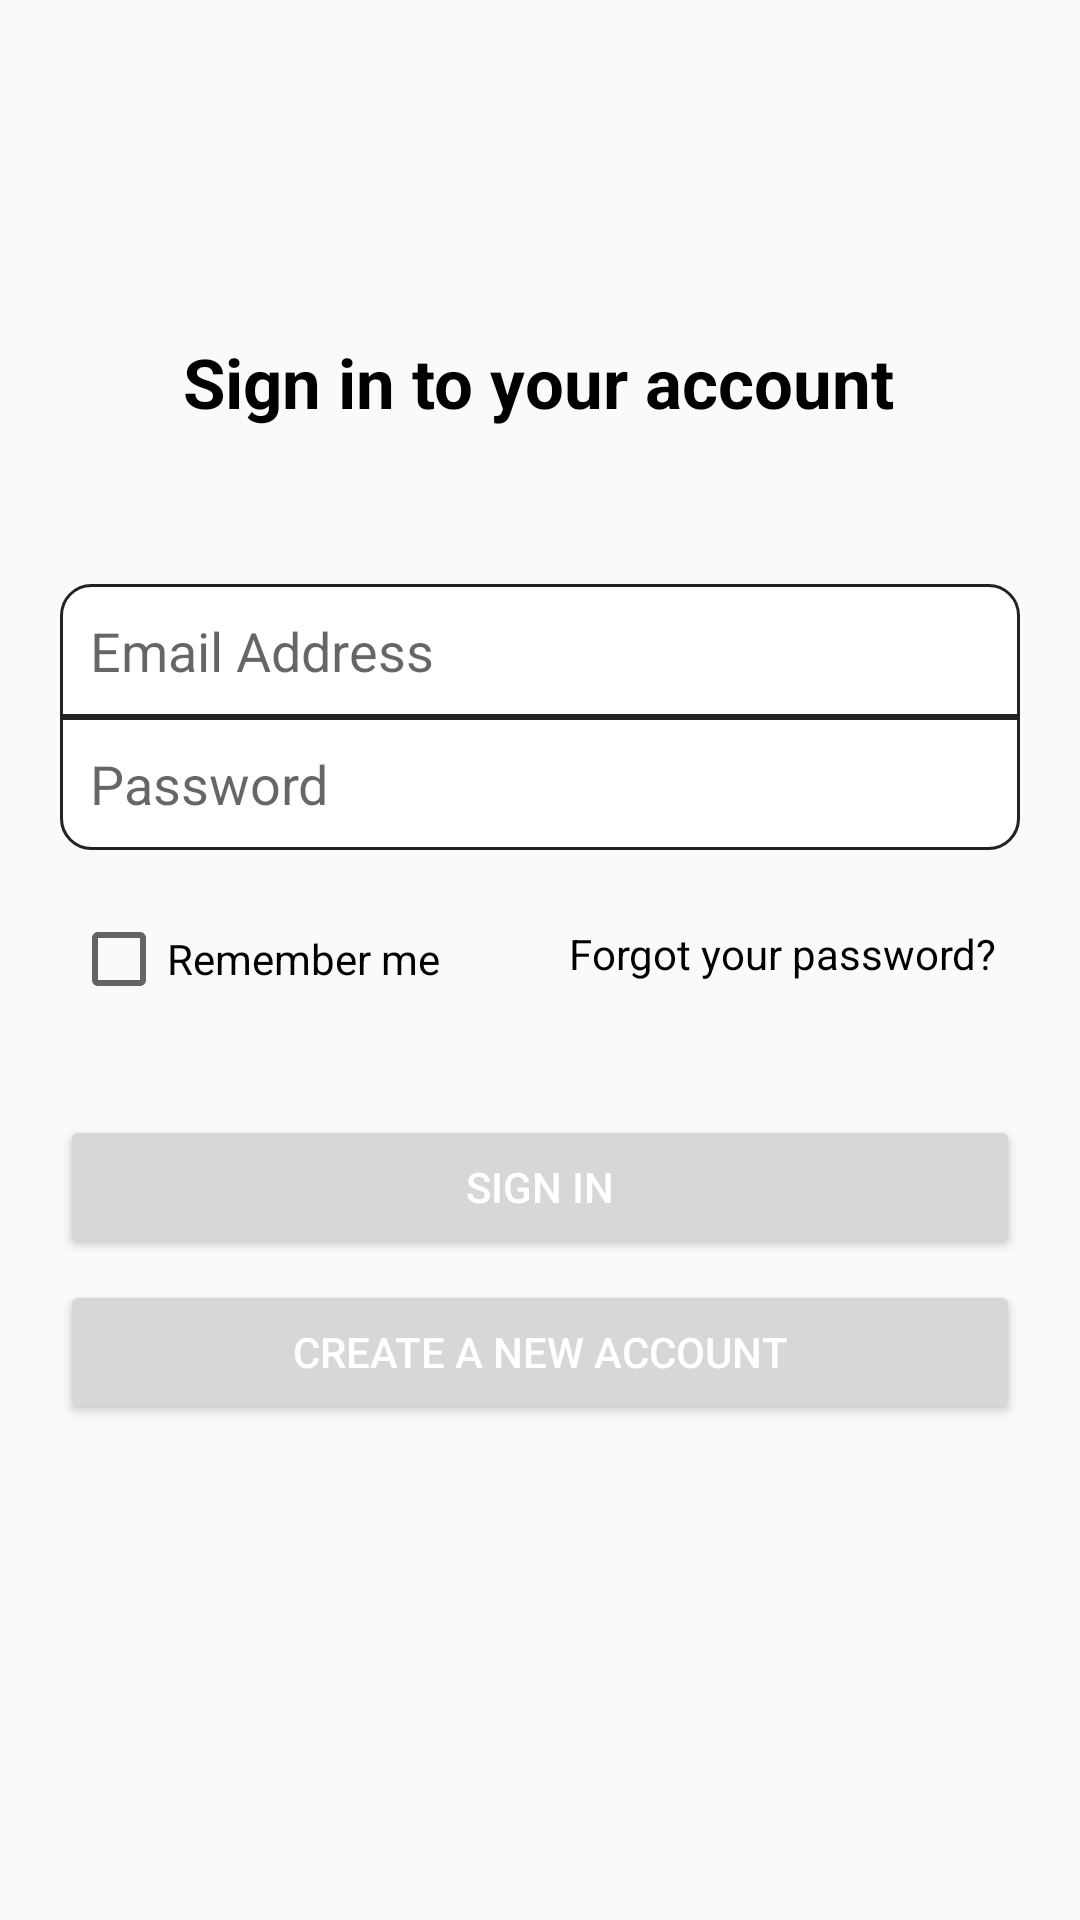

Write the Android layout XML for this screen, with the resource values it uses.
<!-- AndroidManifest.xml: application theme Theme.AppCompat.DayNight.NoActionBar -->
<!-- res/layout/fragment_login.xml -->
<?xml version="1.0" encoding="utf-8"?>
<androidx.constraintlayout.widget.ConstraintLayout xmlns:android="http://schemas.android.com/apk/res/android"
    xmlns:app="http://schemas.android.com/apk/res-auto"
    xmlns:tools="http://schemas.android.com/tools"
    android:layout_width="match_parent"
    android:layout_height="match_parent">

    <TextView
        android:id="@+id/login_title"
        android:layout_width="wrap_content"
        android:layout_height="wrap_content"
        android:text="Sign in to your account"
        android:textColor="@color/black"
        android:textSize="23sp"
        android:textStyle="bold"
        app:layout_constraintBottom_toBottomOf="parent"
        app:layout_constraintEnd_toEndOf="parent"
        app:layout_constraintHorizontal_bias="0.497"
        app:layout_constraintStart_toStartOf="parent"
        app:layout_constraintTop_toTopOf="parent"
        app:layout_constraintVertical_bias="0.184" />

    <EditText
        android:id="@+id/login_edittext_id"
        android:layout_width="match_parent"
        android:layout_height="wrap_content"
        android:layout_marginStart="20dp"
        android:layout_marginLeft="20dp"
        android:layout_marginTop="52dp"
        android:layout_marginEnd="20dp"
        android:layout_marginRight="20dp"
        android:background="@drawable/login_edittext1"
        android:ems="10"
        android:hint="Email Address"
        android:inputType="textPersonName"
        android:padding="10dp"
        app:layout_constraintEnd_toEndOf="parent"
        app:layout_constraintHorizontal_bias="1.0"
        app:layout_constraintStart_toStartOf="parent"
        app:layout_constraintTop_toBottomOf="@+id/login_title"
        android:imeOptions="actionNext"/>

    <EditText
        android:id="@+id/login_edittext_password"
        android:layout_width="match_parent"
        android:layout_height="wrap_content"
        android:layout_marginStart="20dp"
        android:layout_marginLeft="20dp"
        android:layout_marginEnd="20dp"
        android:layout_marginRight="20dp"
        android:background="@drawable/login_edittext2"
        android:ems="10"
        android:hint="Password"
        android:inputType="textPassword"
        android:padding="10dp"
        app:layout_constraintEnd_toEndOf="parent"
        app:layout_constraintStart_toStartOf="parent"
        app:layout_constraintTop_toBottomOf="@+id/login_edittext_id" />

    <CheckBox
        android:id="@+id/checkBox"
        android:layout_width="wrap_content"
        android:layout_height="wrap_content"
        android:text="Remember me"
        app:layout_constraintBottom_toBottomOf="parent"
        app:layout_constraintEnd_toEndOf="parent"
        app:layout_constraintHorizontal_bias="0.1"
        app:layout_constraintStart_toStartOf="parent"
        app:layout_constraintTop_toBottomOf="@+id/login_edittext_password"
        app:layout_constraintVertical_bias="0.063" />

    <TextView
        android:id="@+id/textView5"
        android:layout_width="155dp"
        android:layout_height="25dp"
        android:text="Forgot your password?"
        android:textColor="@color/black"
        app:layout_constraintBottom_toBottomOf="parent"
        app:layout_constraintEnd_toEndOf="parent"
        app:layout_constraintHorizontal_bias="0.737"
        app:layout_constraintStart_toEndOf="@+id/checkBox"
        app:layout_constraintTop_toBottomOf="@+id/login_edittext_password"
        app:layout_constraintVertical_bias="0.075" />

    <Button
        android:id="@+id/login_button"
        android:layout_width="match_parent"
        android:layout_height="wrap_content"
        android:layout_marginStart="20dp"
        android:layout_marginLeft="20dp"
        android:layout_marginTop="36dp"
        android:layout_marginEnd="20dp"
        android:layout_marginRight="20dp"
        android:text="Sign in"
        android:textColor="#FFFFFF"
        app:layout_constraintEnd_toEndOf="parent"
        app:layout_constraintHorizontal_bias="0.498"
        app:layout_constraintStart_toStartOf="parent"
        app:layout_constraintTop_toBottomOf="@+id/checkBox" />

    <Button
        android:id="@+id/new_account_button"
        android:layout_width="match_parent"
        android:layout_height="wrap_content"
        android:layout_marginStart="20dp"
        android:layout_marginLeft="20dp"
        android:layout_marginEnd="20dp"
        android:layout_marginRight="20dp"
        android:text="create a new account"
        android:textColor="#FFFFFF"
        app:layout_constraintBottom_toBottomOf="parent"
        app:layout_constraintEnd_toEndOf="parent"
        app:layout_constraintHorizontal_bias="1.0"
        app:layout_constraintStart_toStartOf="parent"
        app:layout_constraintTop_toBottomOf="@+id/login_button"
        app:layout_constraintVertical_bias="0.04" />
</androidx.constraintlayout.widget.ConstraintLayout>
<!-- resources referenced by this layout -->
<resources>
  <!-- drawable login_edittext1 (drawable) -->
  <?xml version="1.0" encoding="utf-8"?>
  <selector xmlns:android="http://schemas.android.com/apk/res/android">
      <item>
          <shape android:shape="rectangle">
              <stroke android:width="1dp" android:color="#222222"/>
              <corners android:topLeftRadius="10dp" android:topRightRadius="10dp"/>
              <solid android:color="#FFFFFF"></solid>
          </shape>
      </item>
  </selector>
  <!-- drawable login_edittext2 (drawable) -->
  <?xml version="1.0" encoding="utf-8"?>
  <selector xmlns:android="http://schemas.android.com/apk/res/android">
      <item>
          <shape android:shape="rectangle">
              <stroke android:width="1dp" android:color="#222222"/>
              <corners android:bottomLeftRadius="10dp" android:bottomRightRadius="10dp"/>
              <solid android:color="#FFFFFF"></solid>
          </shape>
      </item>
  </selector>
  <!-- not gathered from this repository: default colours our renderer supplied (Android Studio template values) -->
  <color name="black">#FF000000</color>
</resources>
